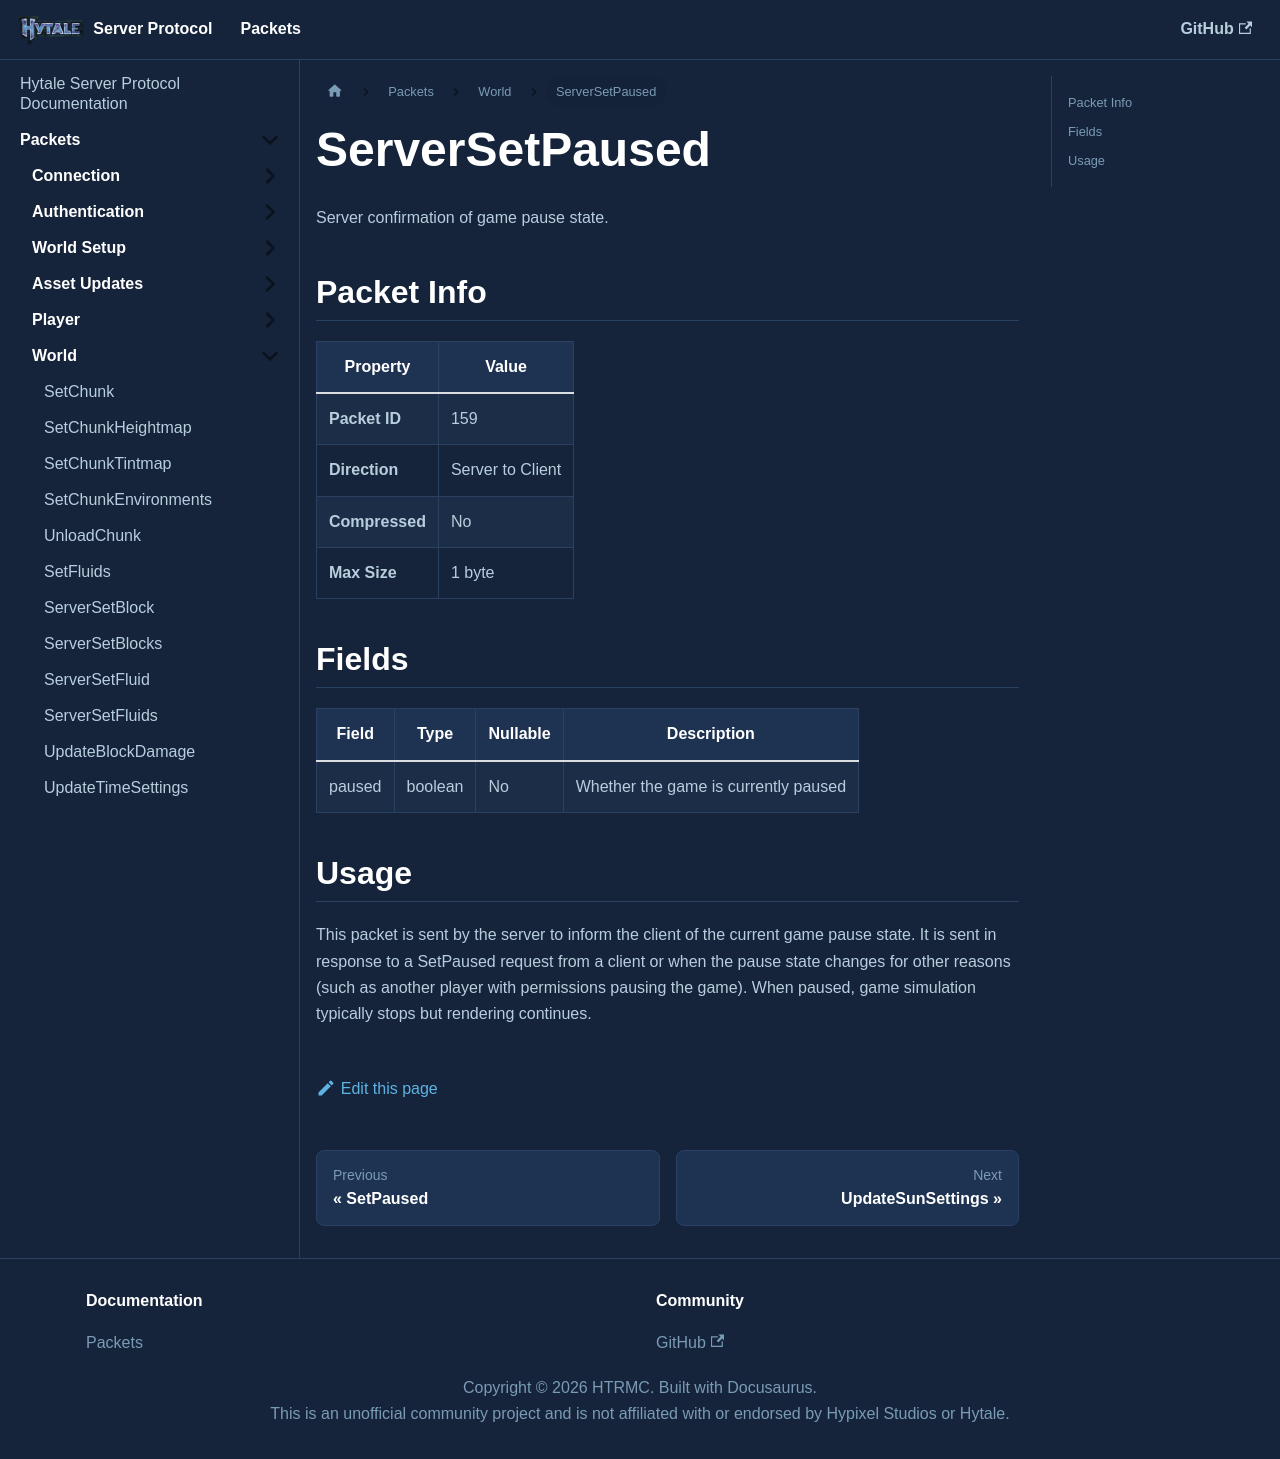

repository: HTRMC/HytaleServerDocs · page: docs/packets/world/serversetpaused/index.html · generator: docusaurus

---
sidebar_position: 26
---

# ServerSetPaused

Server confirmation of game pause state.

## Packet Info

| Property | Value |
|----------|-------|
| **Packet ID** | 159 |
| **Direction** | Server to Client |
| **Compressed** | No |
| **Max Size** | 1 byte |

## Fields

| Field | Type | Nullable | Description |
|-------|------|----------|-------------|
| paused | boolean | No | Whether the game is currently paused |

## Usage

This packet is sent by the server to inform the client of the current game pause state. It is sent in response to a SetPaused request from a client or when the pause state changes for other reasons (such as another player with permissions pausing the game). When paused, game simulation typically stops but rendering continues.
